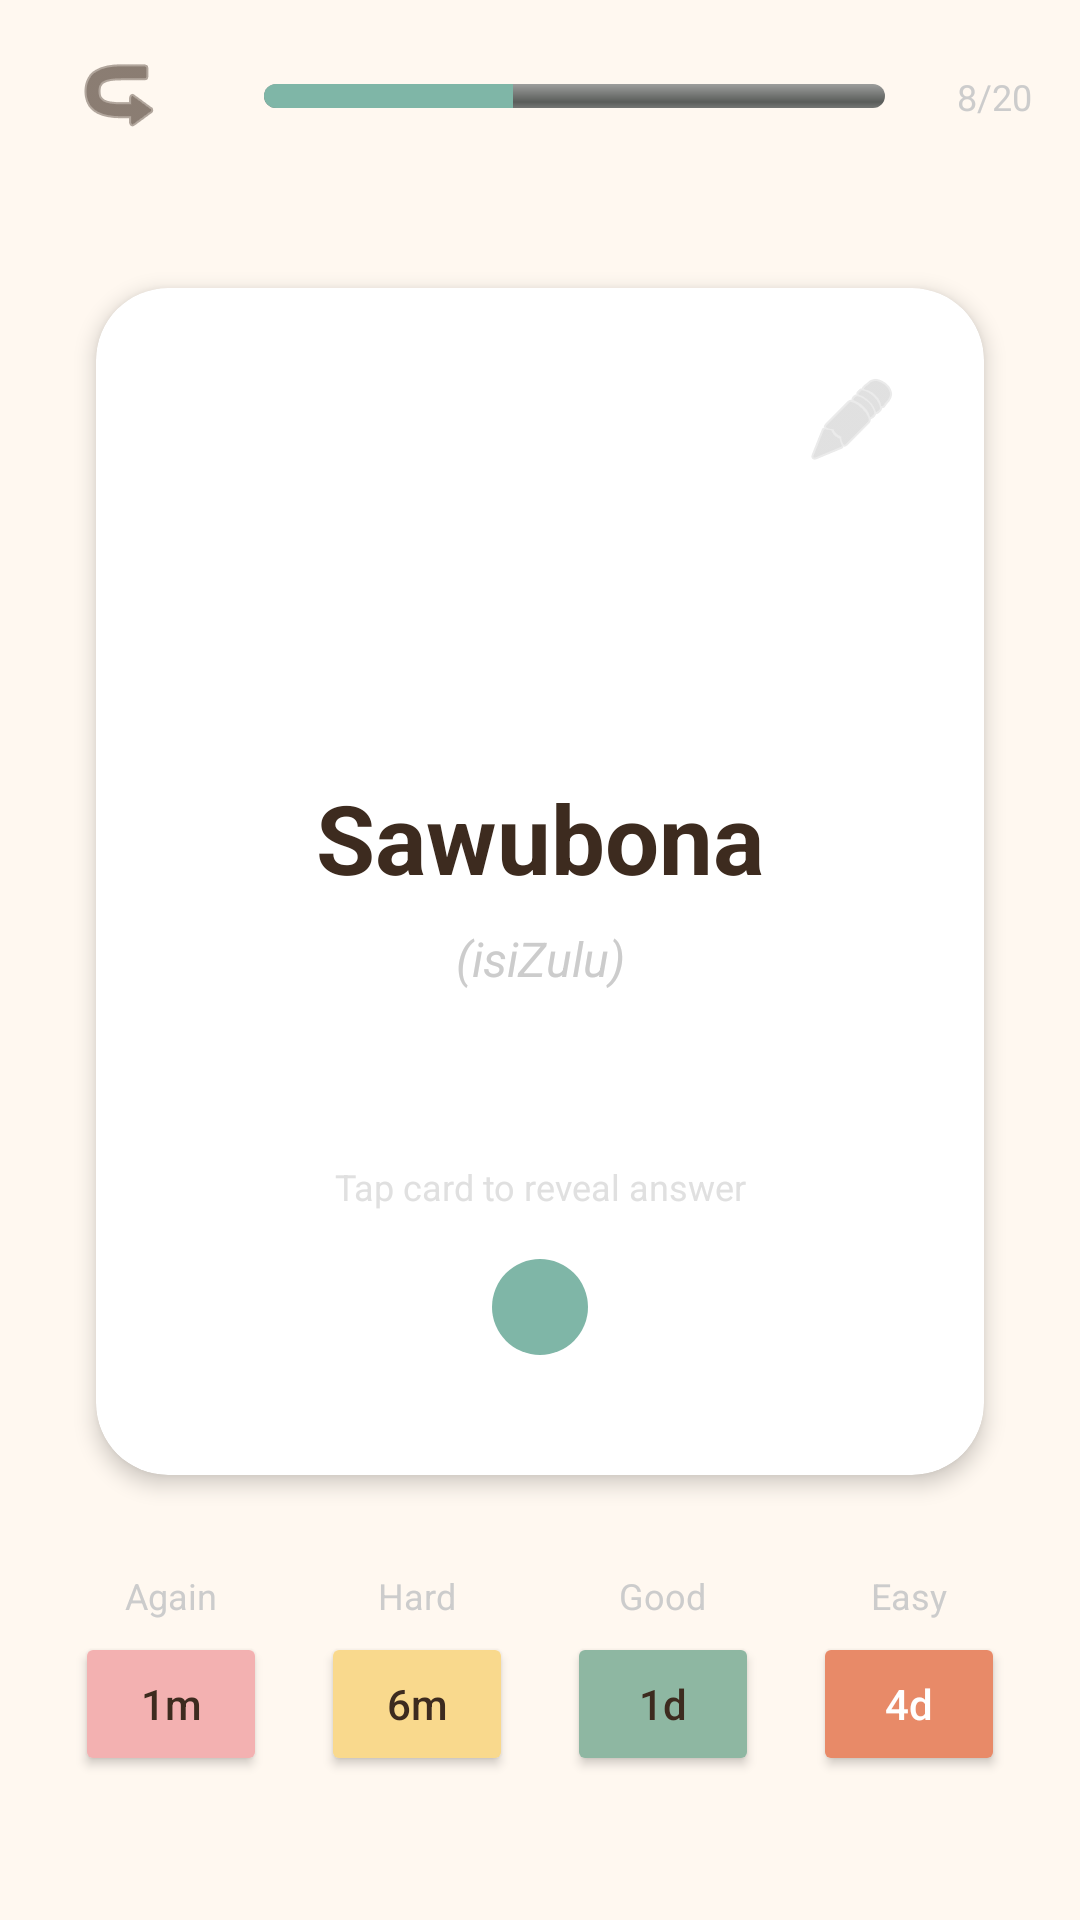

Android layout source for this screen:
<!-- AndroidManifest.xml: application theme Theme.IVU -->
<!-- res/layout/activity_review.xml -->
<?xml version="1.0" encoding="utf-8"?>
<androidx.constraintlayout.widget.ConstraintLayout xmlns:android="http://schemas.android.com/apk/res/android"
    xmlns:app="http://schemas.android.com/apk/res-auto"
    xmlns:tools="http://schemas.android.com/tools"
    android:layout_width="match_parent"
    android:layout_height="match_parent">

    
    <androidx.constraintlayout.widget.ConstraintLayout
        android:id="@+id/header"
        android:layout_width="match_parent"
        android:layout_height="64dp"
        android:paddingHorizontal="16dp"
        app:layout_constraintTop_toTopOf="parent">

        <ImageButton
            android:id="@+id/btnBack"
            android:layout_width="48dp"
            android:layout_height="48dp"
            android:background="?attr/selectableItemBackgroundBorderless"
            android:src="@android:drawable/ic_menu_revert"
            android:rotation="180"
            app:layout_constraintBottom_toBottomOf="parent"
            app:layout_constraintStart_toStartOf="parent"
            app:layout_constraintTop_toTopOf="parent"
            app:tint="#3D2B1F"
            android:contentDescription="@string/content_desc_back" />

        <ProgressBar
            android:id="@+id/pbReview"
            style="?android:attr/progressBarStyleHorizontal"
            android:layout_width="0dp"
            android:layout_height="8dp"
            android:layout_marginHorizontal="24dp"
            android:progress="40"
            android:progressDrawable="@android:drawable/progress_horizontal"
            android:progressTint="#7FB6A7"
            app:layout_constraintBottom_toBottomOf="parent"
            app:layout_constraintEnd_toStartOf="@+id/tvProgress"
            app:layout_constraintStart_toEndOf="@id/btnBack"
            app:layout_constraintTop_toTopOf="parent" />

        <TextView
            android:id="@+id/tvProgress"
            android:layout_width="wrap_content"
            android:layout_height="wrap_content"
            android:text="@string/placeholder_review_progress"
            tools:text="8/20"
            android:textColor="#CCCCCC"
            android:textSize="12sp"
            app:layout_constraintBottom_toBottomOf="parent"
            app:layout_constraintEnd_toEndOf="parent"
            app:layout_constraintTop_toTopOf="parent" />

    </androidx.constraintlayout.widget.ConstraintLayout>

    
    <com.google.android.material.card.MaterialCardView
        android:id="@+id/cvFlashcard"
        android:layout_width="match_parent"
        android:layout_height="0dp"
        android:layout_margin="32dp"
        app:cardBackgroundColor="@android:color/white"
        app:cardCornerRadius="24dp"
        app:cardElevation="4dp"
        app:layout_constraintBottom_toTopOf="@+id/ratingBar"
        app:layout_constraintTop_toBottomOf="@id/header">

        <androidx.constraintlayout.widget.ConstraintLayout
            android:layout_width="match_parent"
            android:layout_height="match_parent"
            android:padding="24dp">

            <ImageButton
                android:id="@+id/btnEditCard"
                android:layout_width="40dp"
                android:layout_height="40dp"
                android:background="?attr/selectableItemBackgroundBorderless"
                android:src="@android:drawable/ic_menu_edit"
                app:layout_constraintEnd_toEndOf="parent"
                app:layout_constraintTop_toTopOf="parent"
                app:tint="#CCCCCC"
                android:contentDescription="@string/content_desc_edit_card" />

            <TextView
                android:id="@+id/tvMainText"
                android:layout_width="wrap_content"
                android:layout_height="wrap_content"
                android:text="@string/placeholder_card_main"
                tools:text="Sawubona"
                android:textColor="#3D2B1F"
                android:textSize="32sp"
                android:textStyle="bold"
                android:gravity="center"
                app:layout_constraintBottom_toTopOf="@+id/tvSubText"
                app:layout_constraintEnd_toEndOf="parent"
                app:layout_constraintStart_toStartOf="parent"
                app:layout_constraintTop_toTopOf="parent"
                app:layout_constraintVertical_chainStyle="packed" />

            <TextView
                android:id="@+id/tvSubText"
                android:layout_width="wrap_content"
                android:layout_height="wrap_content"
                android:layout_marginTop="8dp"
                android:text="@string/placeholder_card_sub"
                tools:text="(isiZulu)"
                android:textColor="#CCCCCC"
                android:textSize="16sp"
                android:textStyle="italic"
                app:layout_constraintBottom_toBottomOf="parent"
                app:layout_constraintEnd_toEndOf="parent"
                app:layout_constraintStart_toStartOf="parent"
                app:layout_constraintTop_toBottomOf="@id/tvMainText" />

            <TextView
                android:id="@+id/tvHint"
                android:layout_width="wrap_content"
                android:layout_height="wrap_content"
                android:layout_marginBottom="16dp"
                android:text="@string/tap_to_reveal"
                android:textColor="#E0E0E0"
                android:textSize="12sp"
                app:layout_constraintBottom_toTopOf="@+id/viewIndicator"
                app:layout_constraintEnd_toEndOf="parent"
                app:layout_constraintStart_toStartOf="parent" />

            <View
                android:id="@+id/viewIndicator"
                android:layout_width="32dp"
                android:layout_height="32dp"
                android:layout_marginBottom="16dp"
                android:background="@drawable/circle_teal"
                app:layout_constraintBottom_toBottomOf="parent"
                app:layout_constraintEnd_toEndOf="parent"
                app:layout_constraintStart_toStartOf="parent" />

        </androidx.constraintlayout.widget.ConstraintLayout>
    </com.google.android.material.card.MaterialCardView>

    
    <LinearLayout
        android:id="@+id/ratingBar"
        android:layout_width="match_parent"
        android:layout_height="wrap_content"
        android:layout_marginBottom="48dp"
        android:gravity="center"
        android:orientation="horizontal"
        android:paddingHorizontal="16dp"
        android:baselineAligned="false"
        app:layout_constraintBottom_toBottomOf="parent">

        
        <LinearLayout
            android:layout_width="0dp"
            android:layout_height="wrap_content"
            android:layout_weight="1"
            android:gravity="center"
            android:orientation="vertical">

            <TextView
                android:layout_width="wrap_content"
                android:layout_height="wrap_content"
                android:text="@string/rating_again"
                android:textColor="#CCCCCC"
                android:textSize="12sp" />

            <Button
                android:id="@+id/btnAgain"
                android:layout_width="wrap_content"
                android:layout_height="wrap_content"
                android:layout_marginTop="4dp"
                android:backgroundTint="#F3B1B1"
                android:minWidth="64dp"
                android:text="@string/time_1m"
                android:textAllCaps="false"
                android:textColor="#3D2B1F"
                app:cornerRadius="20dp" />
        </LinearLayout>

        
        <LinearLayout
            android:layout_width="0dp"
            android:layout_height="wrap_content"
            android:layout_weight="1"
            android:gravity="center"
            android:orientation="vertical">

            <TextView
                android:layout_width="wrap_content"
                android:layout_height="wrap_content"
                android:text="@string/rating_hard"
                android:textColor="#CCCCCC"
                android:textSize="12sp" />

            <Button
                android:id="@+id/btnHard"
                android:layout_width="wrap_content"
                android:layout_height="wrap_content"
                android:layout_marginTop="4dp"
                android:backgroundTint="#F9D98D"
                android:minWidth="64dp"
                android:text="@string/time_6m"
                android:textAllCaps="false"
                android:textColor="#3D2B1F"
                app:cornerRadius="20dp" />
        </LinearLayout>

        
        <LinearLayout
            android:layout_width="0dp"
            android:layout_height="wrap_content"
            android:layout_weight="1"
            android:gravity="center"
            android:orientation="vertical">

            <TextView
                android:layout_width="wrap_content"
                android:layout_height="wrap_content"
                android:text="@string/rating_good"
                android:textColor="#CCCCCC"
                android:textSize="12sp" />

            <Button
                android:id="@+id/btnGood"
                android:layout_width="wrap_content"
                android:layout_height="wrap_content"
                android:layout_marginTop="4dp"
                android:backgroundTint="#8EB7A2"
                android:minWidth="64dp"
                android:text="@string/time_1d"
                android:textAllCaps="false"
                android:textColor="#3D2B1F"
                app:cornerRadius="20dp" />
        </LinearLayout>

        
        <LinearLayout
            android:layout_width="0dp"
            android:layout_height="wrap_content"
            android:layout_weight="1"
            android:gravity="center"
            android:orientation="vertical">

            <TextView
                android:layout_width="wrap_content"
                android:layout_height="wrap_content"
                android:text="@string/rating_easy"
                android:textColor="#CCCCCC"
                android:textSize="12sp" />

            <Button
                android:id="@+id/btnEasy"
                android:layout_width="wrap_content"
                android:layout_height="wrap_content"
                android:layout_marginTop="4dp"
                android:backgroundTint="#E88A68"
                android:minWidth="64dp"
                android:text="@string/time_4d"
                android:textAllCaps="false"
                android:textColor="@android:color/white"
                app:cornerRadius="20dp" />
        </LinearLayout>

    </LinearLayout>

</androidx.constraintlayout.widget.ConstraintLayout>
<!-- resources referenced by this layout -->
<resources>
  <!-- drawable circle_teal (drawable) -->
  <?xml version="1.0" encoding="utf-8"?>
  <shape xmlns:android="http://schemas.android.com/apk/res/android"
      android:shape="oval">
      <solid android:color="#7FB6A7" />
      <size android:width="40dp" android:height="40dp" />
  </shape>
  <string name="content_desc_back">Back</string>
  <string name="content_desc_edit_card">Edit Card</string>
  <string name="placeholder_card_main">Sawubona</string>
  <string name="placeholder_card_sub">(isiZulu)</string>
  <string name="placeholder_review_progress">8/20</string>
  <string name="rating_again">Again</string>
  <string name="rating_easy">Easy</string>
  <string name="rating_good">Good</string>
  <string name="rating_hard">Hard</string>
  <string name="tap_to_reveal">Tap card to reveal answer</string>
  <string name="time_1d">1d</string>
  <string name="time_1m">1m</string>
  <string name="time_4d">4d</string>
  <string name="time_6m">6m</string>
  <style name="Theme.IVU" parent="Theme.MaterialComponents.Light.NoActionBar">
          
          <item name="colorPrimary">@color/primary</item>
          <item name="colorPrimaryVariant">@color/accent</item>
          <item name="colorOnPrimary">@color/on_primary</item>
  
          
          <item name="colorSecondary">@color/secondary</item>
          <item name="colorSecondaryVariant">@color/secondary</item>
          <item name="colorOnSecondary">@color/on_background</item>
  
          
          <item name="android:statusBarColor">@color/accent</item>
  
          
          <item name="android:textColor">@color/on_background</item>
          <item name="android:textColorPrimary">@color/on_background</item>
          <item name="android:textColorHint">#9E9E9E</item>
  
          
          <item name="android:windowBackground">@color/background</item>
          <item name="android:colorBackground">@color/background</item>
          <item name="colorSurface">@color/surface</item>
          <item name="colorOnSurface">@color/on_background</item>
  
          
          <item name="colorControlActivated">@color/primary</item>
          <item name="colorControlHighlight">#20E8743B</item>
  
          <item name="android:editTextStyle">@style/IVUEditText</item>
      </style>
  <color name="primary">#C1652F</color>
  <color name="accent">#E8743B</color>
  <color name="on_primary">#FFFFFF</color>
  <color name="secondary">#B8860B</color>
  <color name="on_background">#3D2B1F</color>
  <color name="background">#FFF8F0</color>
  <color name="surface">#FFFDF9</color>
  <style name="IVUEditText" parent="Widget.AppCompat.EditText">
          <item name="android:textColor">@color/on_background</item>
          <item name="android:textColorHint">#CCCCCC</item>
          <item name="android:backgroundTint">@color/primary</item>
      </style>
</resources>
